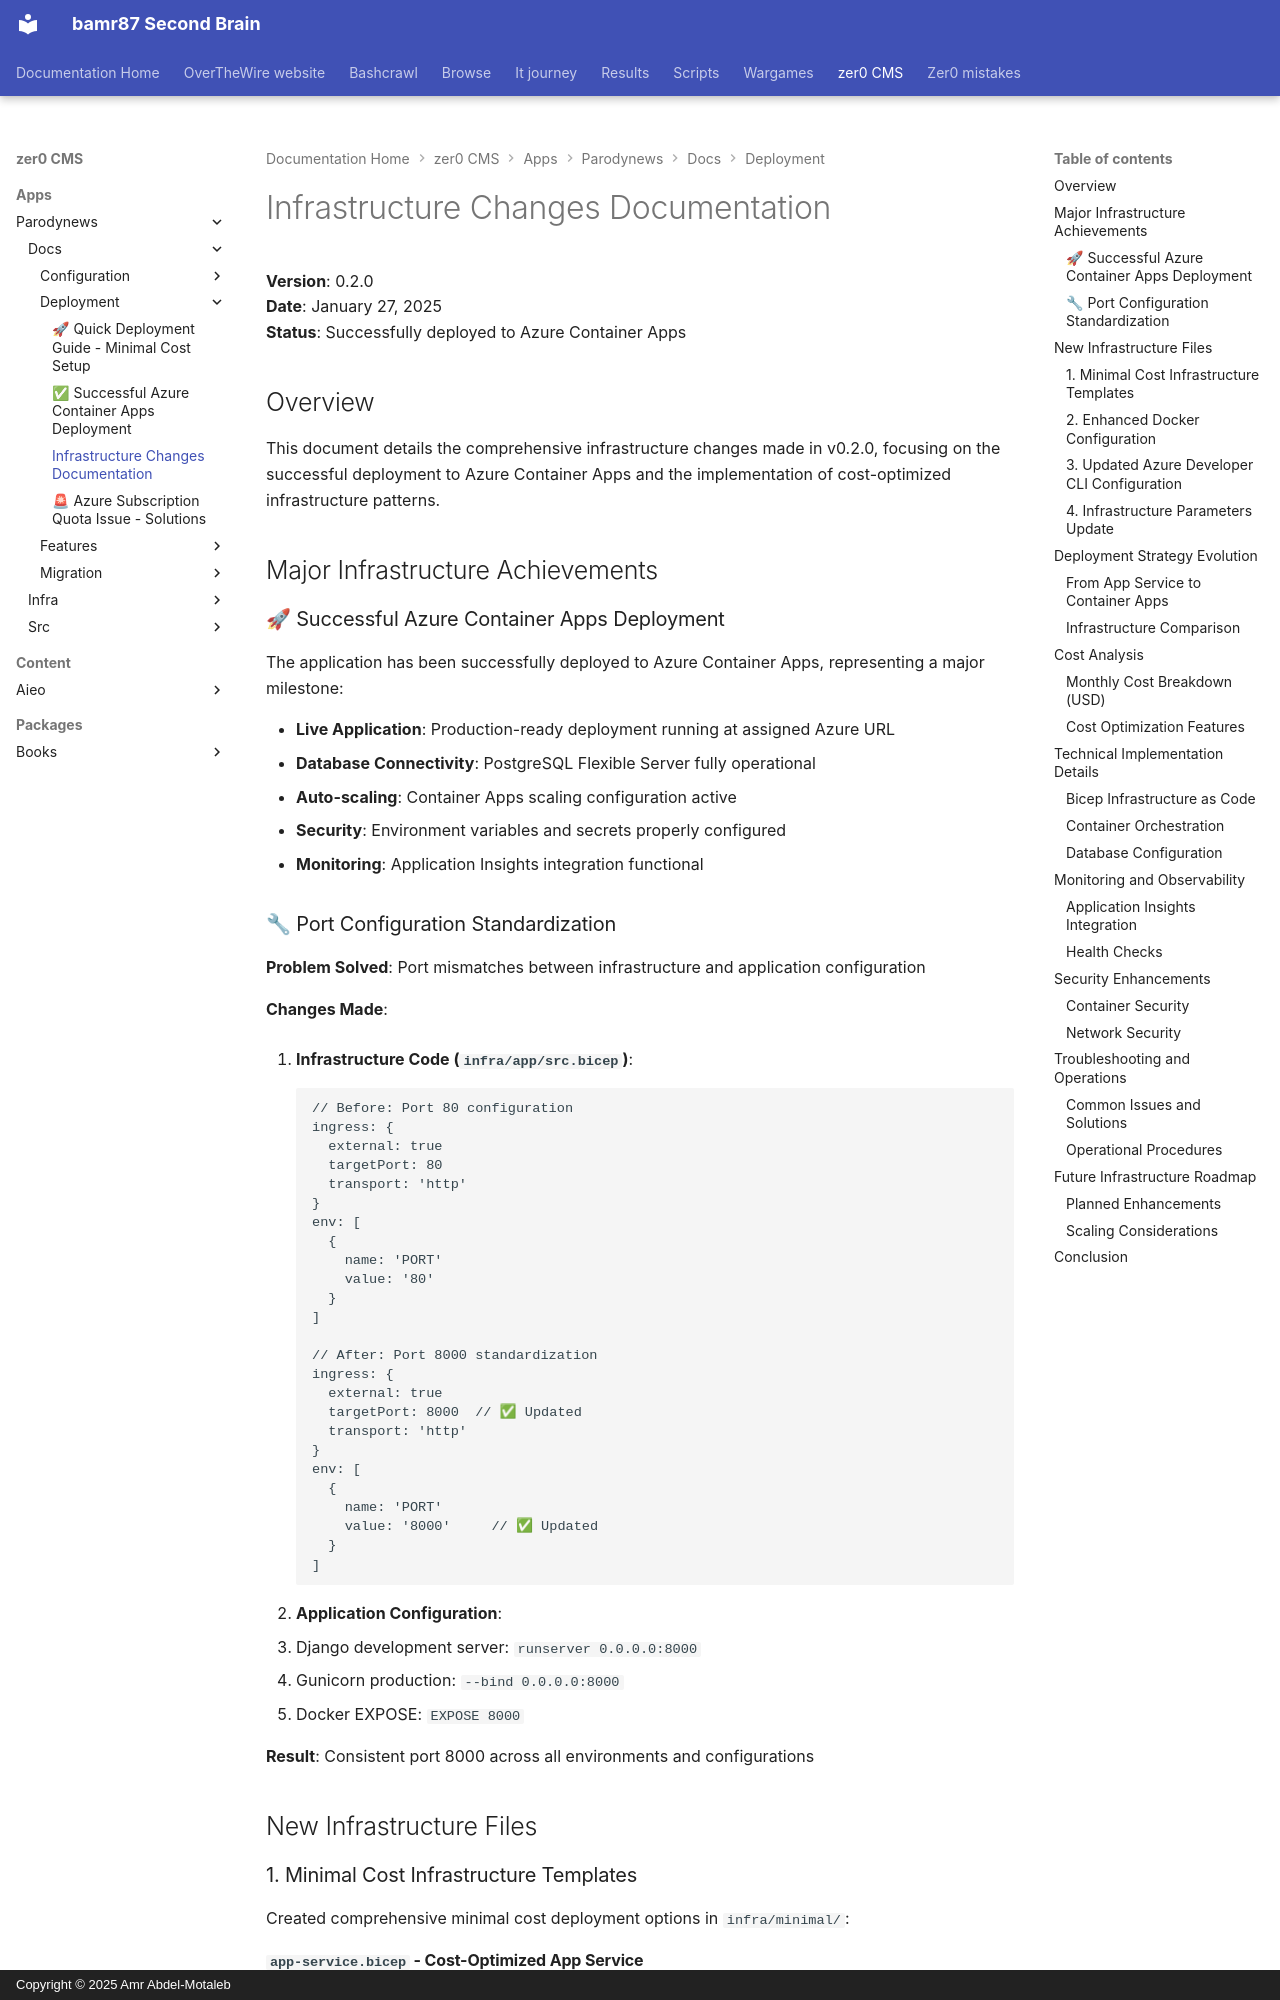

repository: bamr87/README · page: zer0-CMS/apps/parodynews/docs/deployment/INFRASTRUCTURE_CHANGES/index.html · generator: mkdocs · copyright: Copyright © 2025 Amr Abdel-Motaleb

---
source_file: apps/parodynews/docs/deployment/INFRASTRUCTURE_CHANGES.md
source_repo: bamr87/zer0-CMS
source_url: https://github.com/bamr87/zer0-CMS/blob/main/apps/parodynews/docs/deployment/INFRASTRUCTURE_CHANGES.md
title: Infrastructure Changes Documentation
---
# Infrastructure Changes Documentation

**Version**: 0.2.0  
**Date**: January 27, 2025  
**Status**: Successfully deployed to Azure Container Apps

## Overview

This document details the comprehensive infrastructure changes made in v0.2.0, focusing on the successful deployment to Azure Container Apps and the implementation of cost-optimized infrastructure patterns.

## Major Infrastructure Achievements

### 🚀 Successful Azure Container Apps Deployment

The application has been successfully deployed to Azure Container Apps, representing a major milestone:

- **Live Application**: Production-ready deployment running at assigned Azure URL
- **Database Connectivity**: PostgreSQL Flexible Server fully operational
- **Auto-scaling**: Container Apps scaling configuration active
- **Security**: Environment variables and secrets properly configured
- **Monitoring**: Application Insights integration functional

### 🔧 Port Configuration Standardization

**Problem Solved**: Port mismatches between infrastructure and application configuration

**Changes Made**:

1. **Infrastructure Code (`infra/app/src.bicep`)**:
   ```bicep
   // Before: Port 80 configuration
   ingress: {
     external: true
     targetPort: 80
     transport: 'http'
   }
   env: [
     {
       name: 'PORT'
       value: '80'
     }
   ]

   // After: Port 8000 standardization
   ingress: {
     external: true
     targetPort: 8000  // ✅ Updated
     transport: 'http'
   }
   env: [
     {
       name: 'PORT'
       value: '8000'     // ✅ Updated
     }
   ]
   ```

2. **Application Configuration**:
   - Django development server: `runserver 0.0.0.0:8000`
   - Gunicorn production: `--bind 0.0.0.0:8000`
   - Docker EXPOSE: `EXPOSE 8000`

**Result**: Consistent port 8000 across all environments and configurations

## New Infrastructure Files

### 1. Minimal Cost Infrastructure Templates

Created comprehensive minimal cost deployment options in `infra/minimal/`:
